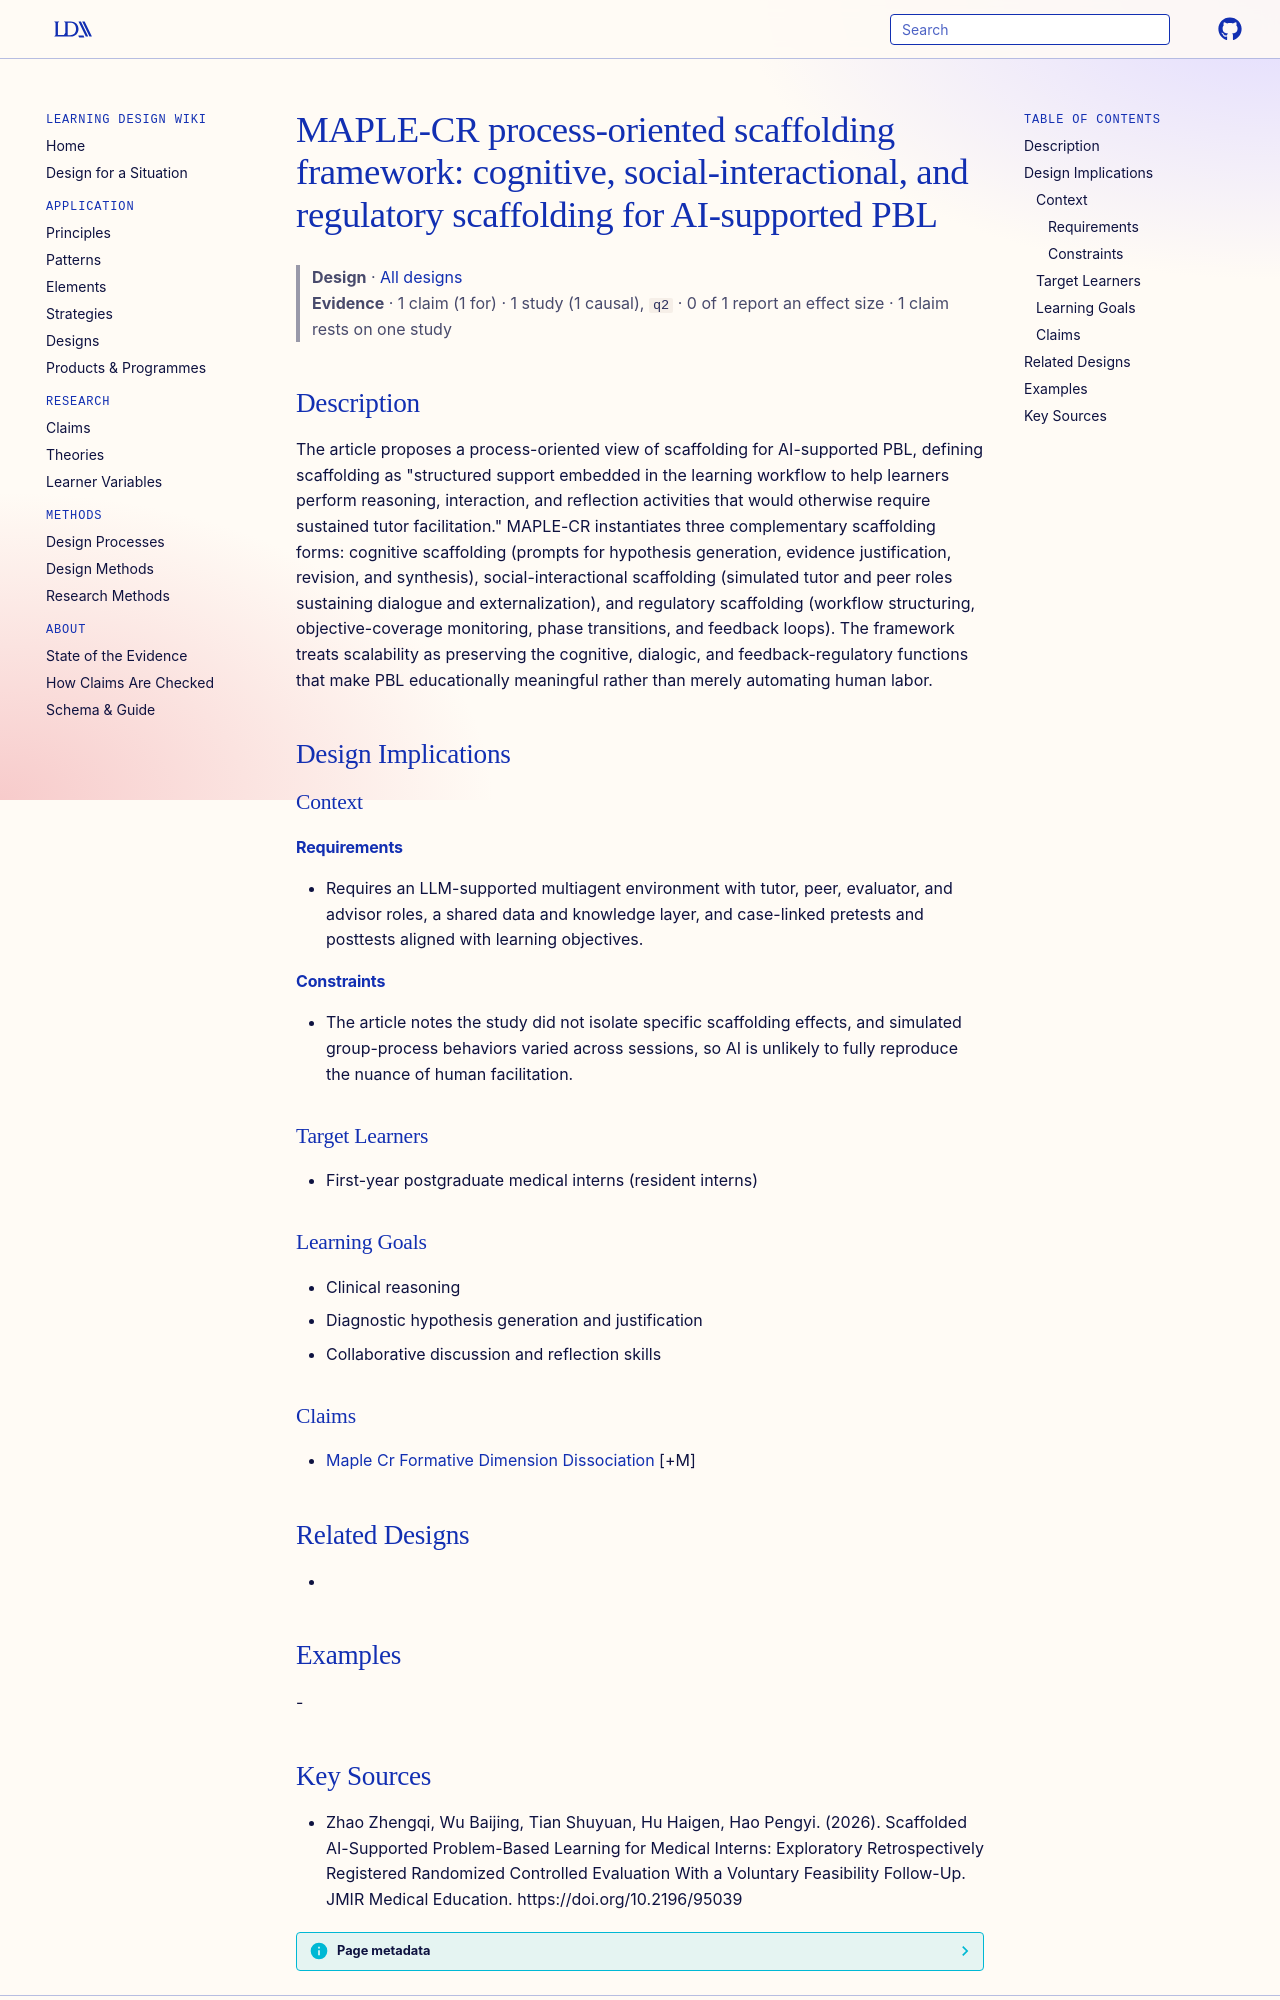

repository: Learning-Design-Alliance/learning-wiki · page: designs/maple-cr-process-oriented-scaffolding-framework/index.html · generator: mkdocs

---
type: design
id: maple-cr-process-oriented-scaffolding-framework
title: "MAPLE-CR process-oriented scaffolding framework: cognitive, social-interactional, and regulatory scaffolding for AI-supported PBL"
description: "The article proposes a process-oriented view of scaffolding for AI-supported PBL, defining scaffolding as \"structured support embedded in the learning workflow to help learners perform reasoning, interaction, and refl..."
status: review
generated:
  by: "process:settle-candidates"
  at: 2026-11-04
sources:
  - id: zhao-zhengqi-2026
    resource: "https://doi.org/10.2196/95039"
    title: "Zhao Zhengqi, Wu Baijing, Tian Shuyuan, Hu Haigen, Hao Pengyi. (2026). Scaffolded AI-Supported Problem-Based Learning for Medical Interns: Exploratory Retrospectively Registered Randomized Controlled Evaluation With a Voluntary Feasibility Follow-Up. JMIR Medical Education. https://doi.org/10.2196/95039"
    author: Zhao Zhengqi, Wu Baijing, Tian Shuyuan, Hu Haigen, Hao Pengyi
---

# MAPLE-CR process-oriented scaffolding framework: cognitive, social-interactional, and regulatory scaffolding for AI-supported PBL

> **Design** · [All designs](index.md)
> **Evidence** · 1 claim (1 for) · 1 study (1 causal), `q2` · 0 of 1 report an effect size · 1 claim rests on one study

## Description
The article proposes a process-oriented view of scaffolding for AI-supported PBL, defining scaffolding as "structured support embedded in the learning workflow to help learners perform reasoning, interaction, and reflection activities that would otherwise require sustained tutor facilitation." MAPLE-CR instantiates three complementary scaffolding forms: cognitive scaffolding (prompts for hypothesis generation, evidence justification, revision, and synthesis), social-interactional scaffolding (simulated tutor and peer roles sustaining dialogue and externalization), and regulatory scaffolding (workflow structuring, objective-coverage monitoring, phase transitions, and feedback loops). The framework treats scalability as preserving the cognitive, dialogic, and feedback-regulatory functions that make PBL educationally meaningful rather than merely automating human labor.

## Design Implications

### Context
#### Requirements
- Requires an LLM-supported multiagent environment with tutor, peer, evaluator, and advisor roles, a shared data and knowledge layer, and case-linked pretests and posttests aligned with learning objectives.
#### Constraints
- The article notes the study did not isolate specific scaffolding effects, and simulated group-process behaviors varied across sessions, so AI is unlikely to fully reproduce the nuance of human facilitation.

### Target Learners
- First-year postgraduate medical interns (resident interns)

### Learning Goals
- Clinical reasoning
- Diagnostic hypothesis generation and justification
- Collaborative discussion and reflection skills

### Claims
- [Maple Cr Formative Dimension Dissociation](../claims/maple-cr-formative-dimension-dissociation.md) [+M]

## Related Designs
- 

## Examples
-
